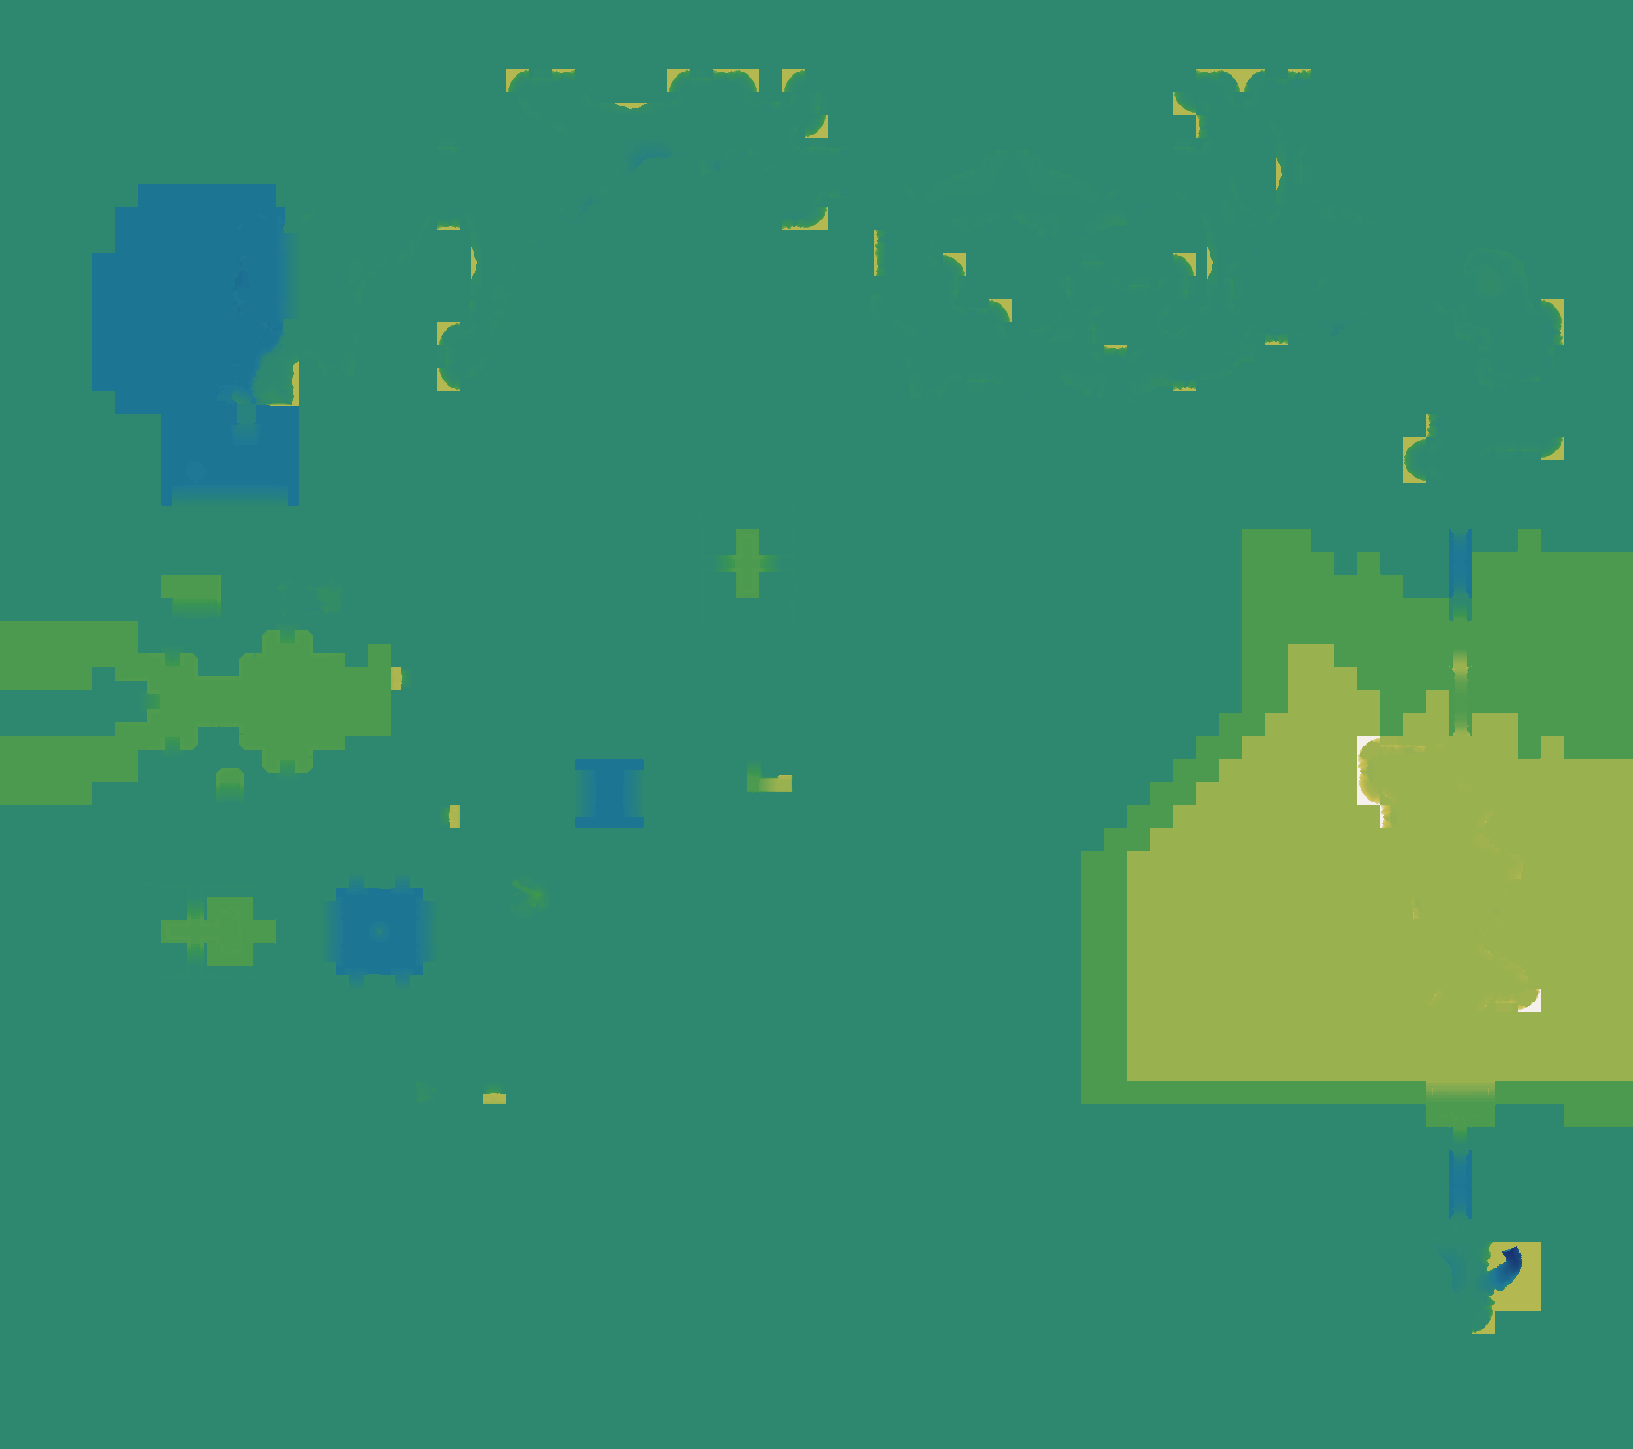

The file beside this chart, header and first rows:
source	layout_generated (walk_layer.build_heigh…
grid	sim_1661625627.tsv
width	1633
height	1449
format	i16 LE, row-major, levels of 7.8125 worl…
min	-43
max	69
